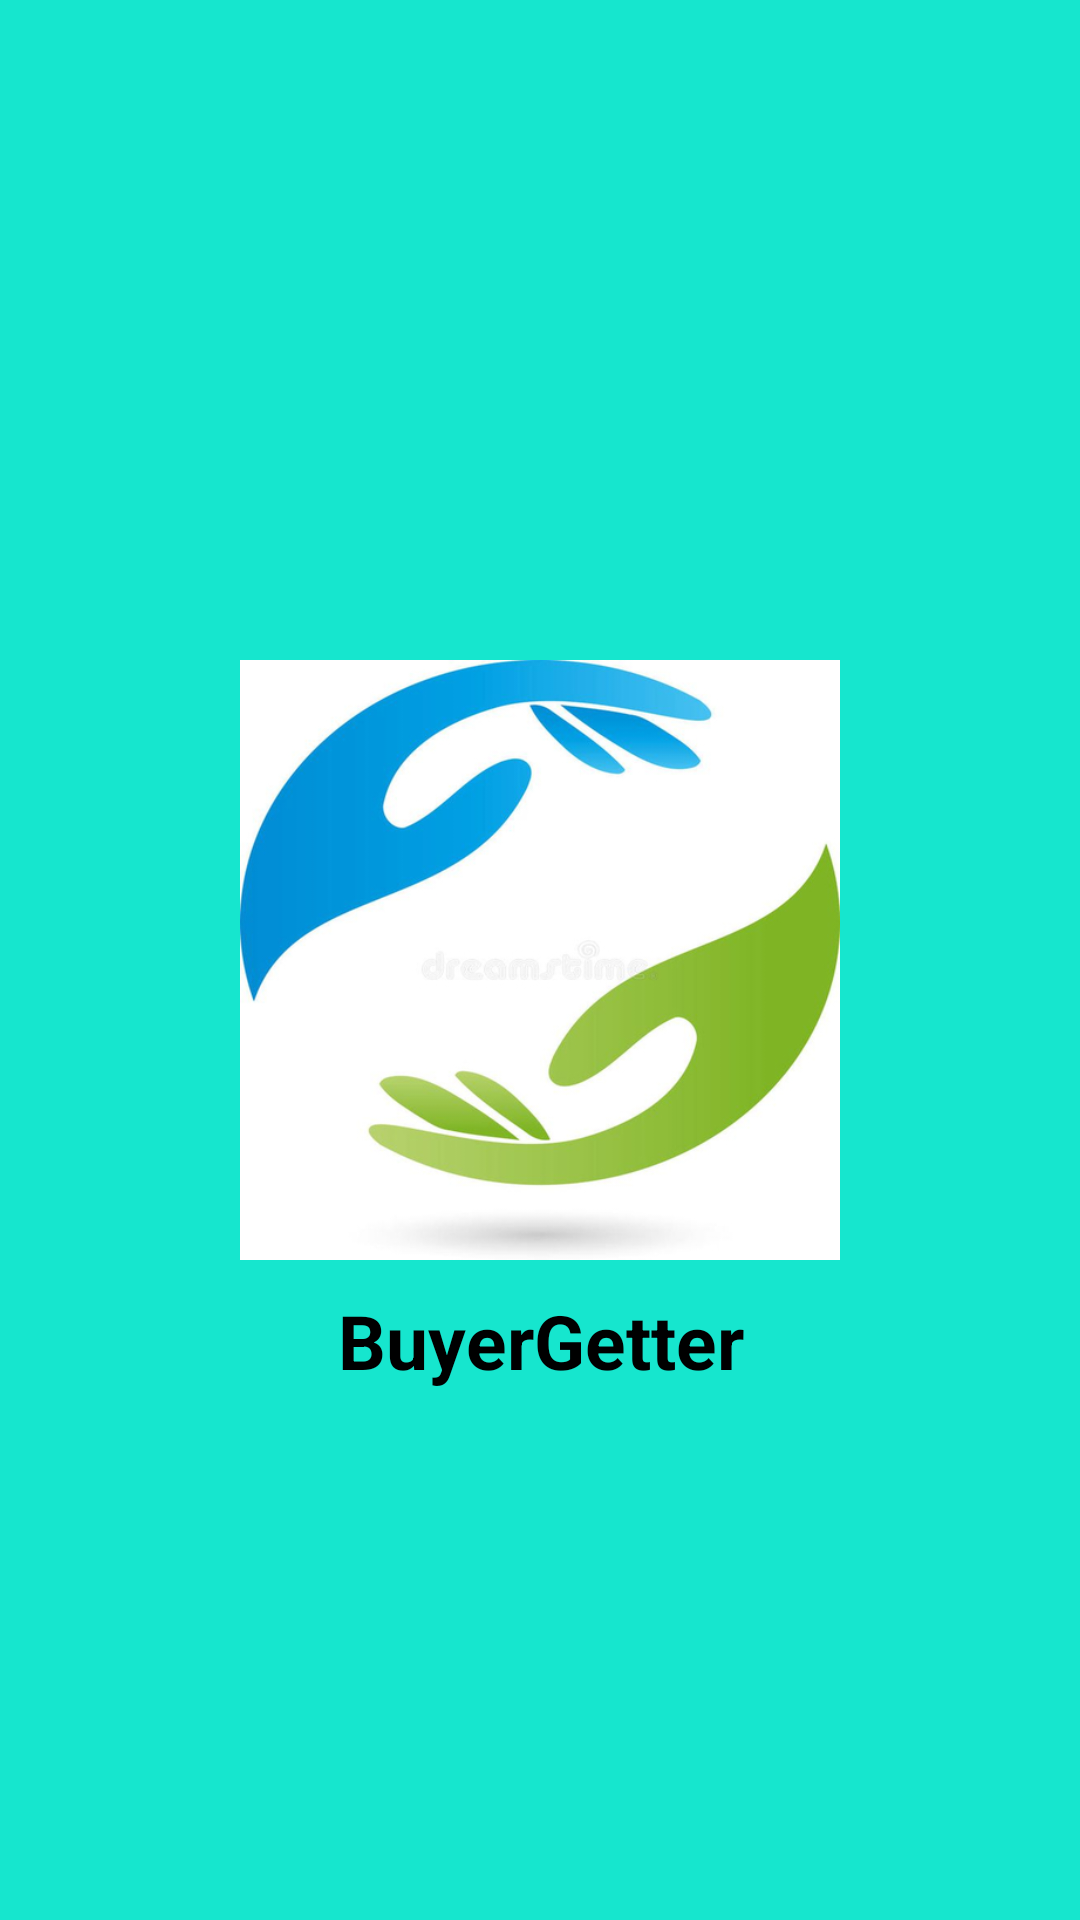

Android layout source for this screen:
<!-- AndroidManifest.xml: application theme Theme.BuyerGetter -->
<!-- res/layout/activity_splash.xml -->
<?xml version="1.0" encoding="utf-8"?>
<androidx.constraintlayout.widget.ConstraintLayout xmlns:android="http://schemas.android.com/apk/res/android"
    xmlns:app="http://schemas.android.com/apk/res-auto"
    xmlns:tools="http://schemas.android.com/tools"
    android:id="@+id/main"
    android:layout_width="match_parent"
    android:layout_height="match_parent"
    android:background="#16E6CE"
    tools:context=".SplashActivity">

    <androidx.appcompat.widget.AppCompatImageView
        android:id="@+id/splash_logo"
        android:layout_width="200dp"
        android:layout_height="200dp"
        android:src="@drawable/ic_logo"
        app:layout_constraintBottom_toBottomOf="parent"
        app:layout_constraintEnd_toEndOf="parent"
        app:layout_constraintStart_toStartOf="parent"
        app:layout_constraintTop_toTopOf="parent" />

    <androidx.appcompat.widget.AppCompatTextView
        android:layout_width="match_parent"
        android:layout_height="wrap_content"
        android:layout_marginTop="10dp"
        android:gravity="center"
        android:text="BuyerGetter"
        android:textColor="@color/black"
        android:textSize="25sp"
        android:textStyle="bold"
        app:layout_constraintEnd_toEndOf="parent"
        app:layout_constraintStart_toStartOf="parent"
        app:layout_constraintTop_toBottomOf="@id/splash_logo" />

</androidx.constraintlayout.widget.ConstraintLayout>
<!-- resources referenced by this layout -->
<resources>
  <!-- drawable ic_logo: png bitmap (drawable, 107671 bytes) -->
  <style name="Theme.BuyerGetter" parent="Base.Theme.BuyerGetter" />
  <style name="Base.Theme.BuyerGetter" parent="Theme.Material3.DayNight.NoActionBar">
          
          
      </style>
  <!-- not gathered from this repository: default colours our renderer supplied (Android Studio template values) -->
  <color name="black">#FF000000</color>
</resources>
